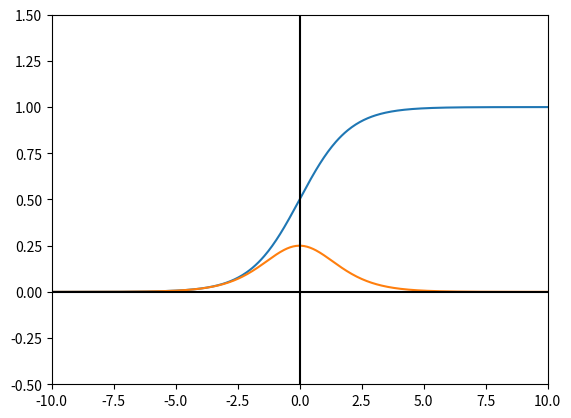

Reproduce this figure in Python.
import numpy as np
import matplotlib.pyplot as pyplot

centre = 0.0
stdev = 1.0

Ri = (lambda x: 1 / (1 + np.e ** ((centre-x)/stdev**2)), 
        lambda x: (1 / (1 + np.e ** ((centre-x)/stdev**2))) * (1 - (1 / (1 + np.e ** ((centre-x)/stdev**2)))) )

# Valores del eje X que toma el gráfico.
#x = range(0, 5, 0.001)
x = np.linspace(-10, 10, 500)

# Graficar funcion
pyplot.plot(x, [Ri[0](i) for i in x])
pyplot.plot(x, [Ri[1](i) for i in x])

# Establecer el color de los ejes.
pyplot.axhline(0, color="black")
pyplot.axvline(0, color="black")

# Limitar los valores de los ejes.
pyplot.xlim(-10, 10)
pyplot.ylim(-0.5, 1.5)
# Guardar gráfico como imágen PNG.
#pyplot.savefig("output.png")
# Mostrarlo.
pyplot.show()